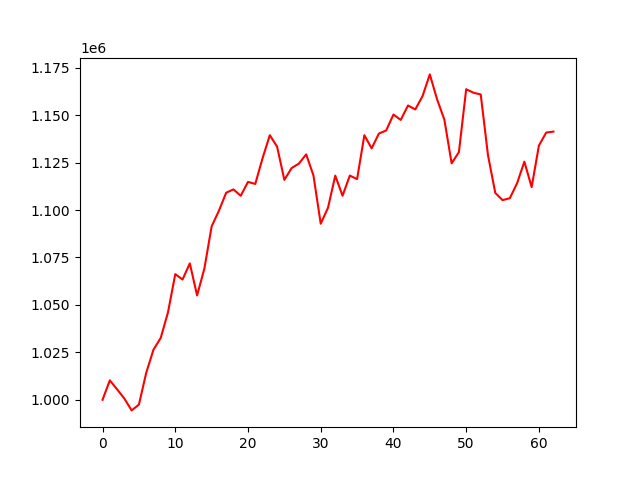

Data behind this chart, as committed beside it:
account_value, date, daily_return
1000000, 2022-07-07, 
1010240, 2022-07-08, 0.01024
1005526, 2022-07-11, -0.004667
1000640, 2022-07-12, -0.004858
994407, 2022-07-13, -0.00623
997446, 2022-07-14, 0.003056
1014133, 2022-07-15, 0.01673
1026397, 2022-07-18, 0.01209
1032596, 2022-07-19, 0.00604
1046109, 2022-07-20, 0.01309
1066218, 2022-07-21, 0.01922
1063382, 2022-07-22, -0.002659
1071892, 2022-07-25, 0.008003
1054992, 2022-07-26, -0.01577
1069105, 2022-07-27, 0.01338
1091376, 2022-07-28, 0.02083
1099623, 2022-07-29, 0.007556
1109127, 2022-08-01, 0.008642
1110875, 2022-08-02, 0.001576
1107510, 2022-08-03, -0.003029
1114824, 2022-08-04, 0.006603
1113756, 2022-08-05, -0.0009578
1127298, 2022-08-08, 0.01216
1139445, 2022-08-10, 0.01078
1133398, 2022-08-11, -0.005307
1115904, 2022-08-12, -0.01543
1122129, 2022-08-16, 0.005578
1124472, 2022-08-17, 0.002088
1129349, 2022-08-18, 0.004337
1118219, 2022-08-19, -0.009855
1092790, 2022-08-22, -0.02274
1101187, 2022-08-23, 0.007684
1118128, 2022-08-24, 0.01538
1107524, 2022-08-25, -0.009484
1118171, 2022-08-26, 0.009614
1116298, 2022-08-29, -0.001675
1139448, 2022-08-30, 0.02074
1132488, 2022-09-01, -0.006108
1140318, 2022-09-02, 0.006914
1141942, 2022-09-05, 0.001425
1150324, 2022-09-06, 0.00734
1147501, 2022-09-07, -0.002454
1155095, 2022-09-08, 0.006618
1153004, 2022-09-09, -0.00181
1160030, 2022-09-12, 0.006094
1171482, 2022-09-13, 0.009872
1158322, 2022-09-14, -0.01123
1147658, 2022-09-15, -0.009206
1124594, 2022-09-16, -0.0201
1130512, 2022-09-19, 0.005262
1163675, 2022-09-20, 0.02933
1161813, 2022-09-21, -0.001601
1160924, 2022-09-22, -0.0007652
1128863, 2022-09-23, -0.02762
1109035, 2022-09-26, -0.01756
1105215, 2022-09-27, -0.003444
1106230, 2022-09-28, 0.0009178
1114123, 2022-09-29, 0.007135
1125503, 2022-09-30, 0.01021
1112084, 2022-10-03, -0.01192
... 3 more rows
